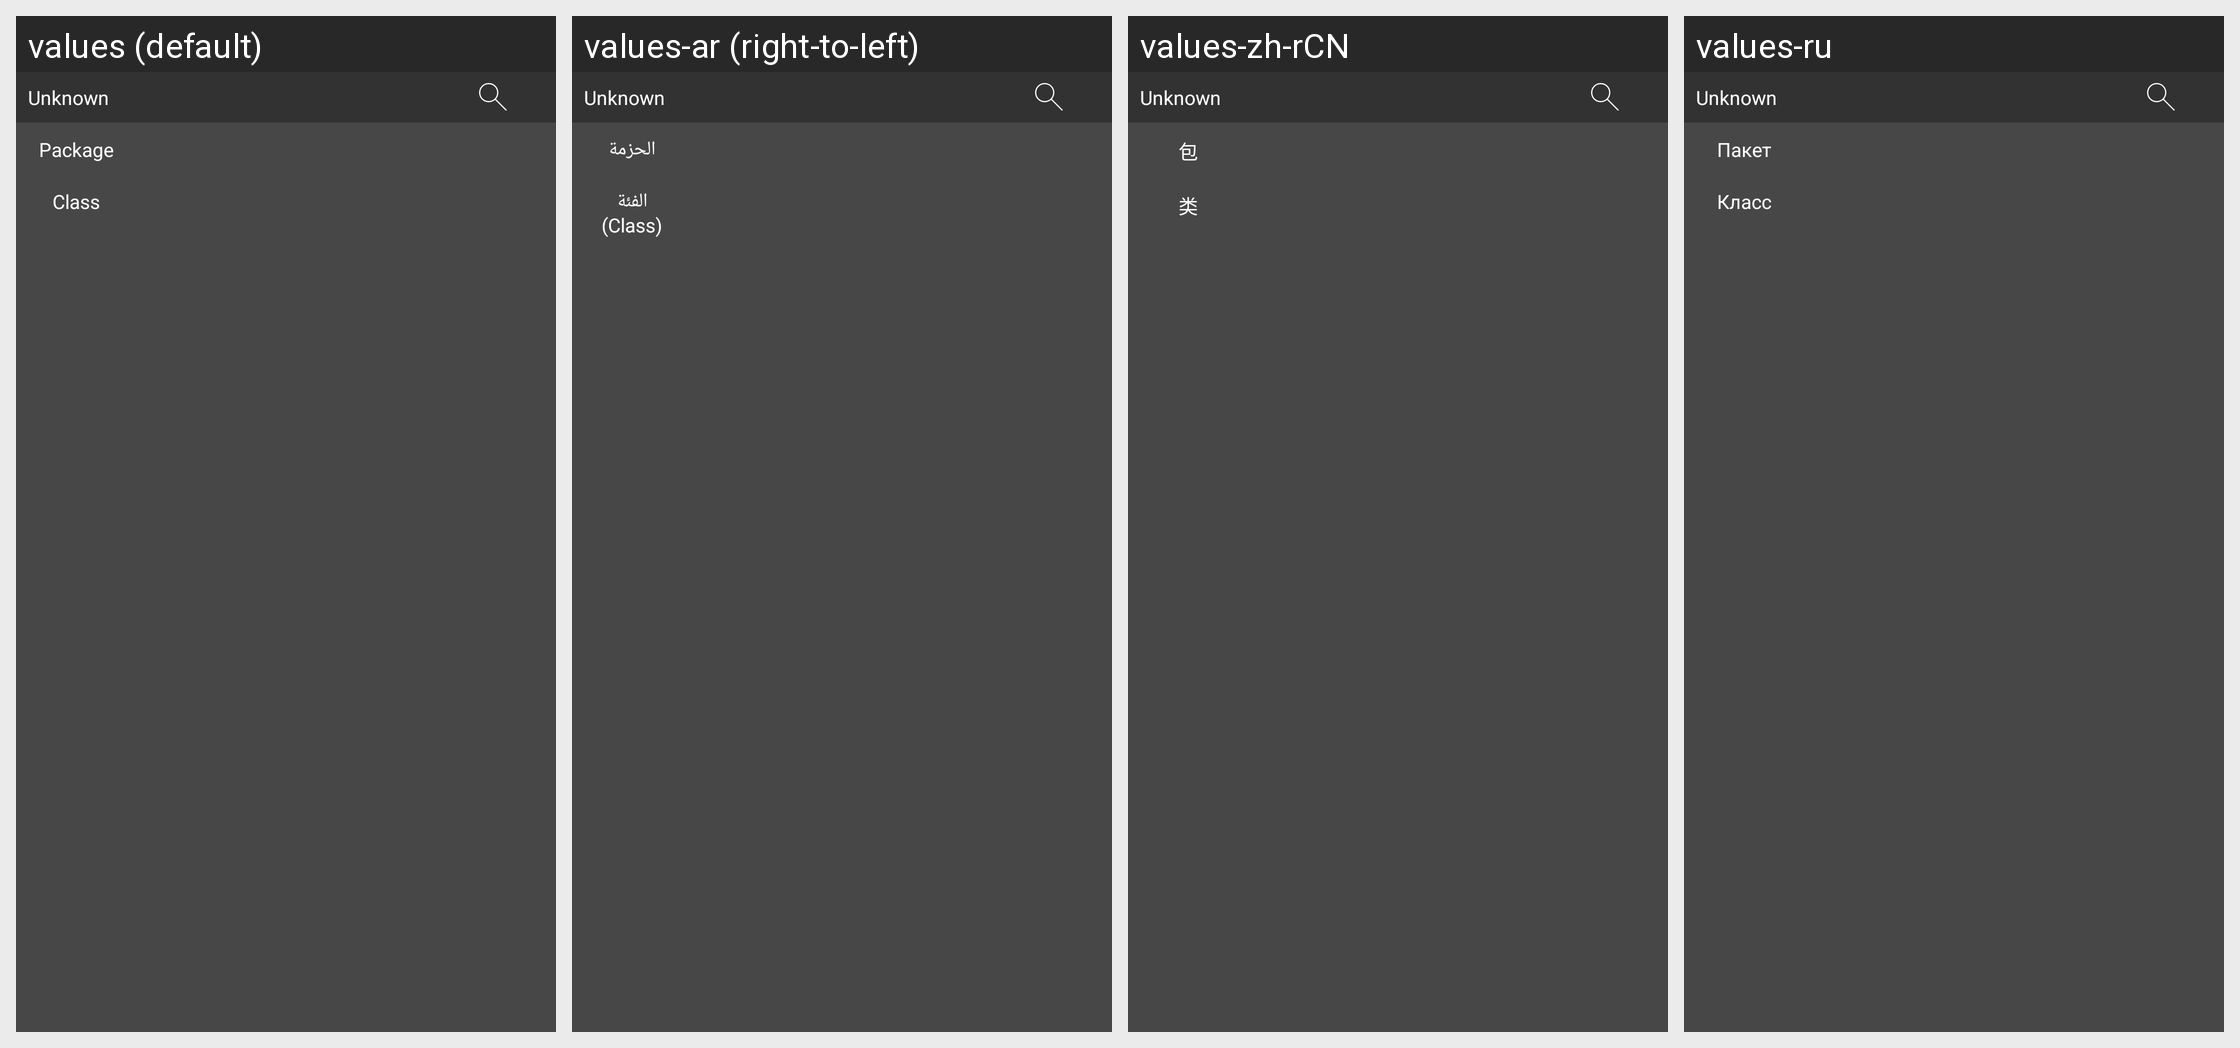

For this localized Android screen grid, give each drawn string resource with its value in every locale shown.
Android screen res/layout/layout_activity_info.xml rendered under 4 locales, left to right: values (default), values-ar (right-to-left), values-zh-rCN, values-ru. Device: Nexus 5 (rendered at 1080×1920; each locale shown at half size, 540×960, under a caption strip naming it); theme Theme.MyApp.System.
Other locales in the repository, not shown: values-de, values-es, values-fa, values-fr, values-hi, values-in, values-it, values-ja, values-ko, values-pt, values-th, values-tr, values-vi.
Strings drawn on this screen, with the default value and each locale's value (text and hints the layout hard-codes, and strings that could not be matched under every locale, appear in the picture but are not listed):

package_label
  values: Package
  values-ar: الحزمة
  values-zh-rCN: 包
  values-ru: Пакет

class_label
  values: Class
  values-ar: الفئة (Class)
  values-zh-rCN: 类
  values-ru: Класс
